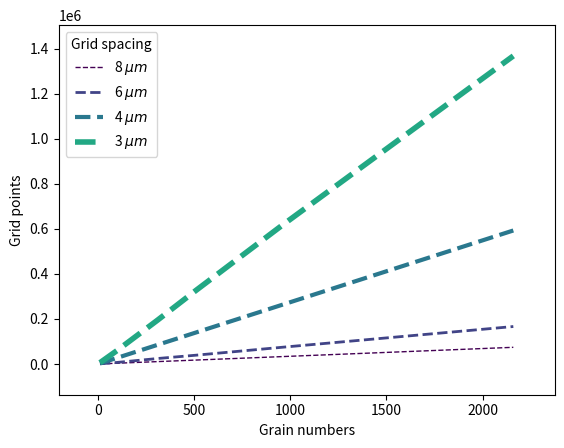

Reproduce this figure in Python.
import os
import pandas as pd
import numpy as np
import matplotlib.pyplot as plt
import matplotlib.collections as matcoll
from scipy import stats

def createDirectory(dir:str):
    if not os.path.exists(dir):
        os.makedirs(dir)

def plotData(data, output_path, cmap='viridis', cmap_adjust=2):
    legends = [f'{x} $\\mu m$' for x in data.keys()]
    gradient = np.linspace(0,1,len(data)+cmap_adjust)
    colors = plt.cm.get_cmap(cmap)(gradient)
    plt.figure()
    for _id,key in enumerate(data.keys()):
        line_width = 1 * _id+1
        # x_values = [f'{x[0]}' for x in data.get(key)]
        x_values = [x[0] for x in data.get(key)]
        # y_values = [(y[1]**3)/1e5 for y in data.get(key)]
        y_values = [(y[1]**3) for y in data.get(key)]
        plt.plot(x_values, y_values, linestyle='--', color=colors[_id], linewidth=line_width) # , marker='.', linestyle='none'

    # plt.ylabel('Grid points ($\\times 10^{5}$)')
    plt.ylabel('Grid points')
    plt.legend(legends, title="Grid spacing")
    plt.xlabel('Grain numbers')
    # plt.xscale('log')
    # plt.yscale('log')
    plt.margins(0.1)
    plt.savefig(output_path, bbox_inches='tight')

data = {
    "8": [
        [10,7],
        [98,15],
        [310,22],
        [512,26],
        [955,32],
        [2160,42],
    ],
    "6": [
        [10,9],
        [98,19],
        [310,29],
        [512,34],
        [955,42],
        [2160,55],
    ],
    "4": [
        [10,14],
        [98,30],
        [310,44],
        [512,52],
        [955,64],
        [2160,84],
    ],
    "3": [
        [10,18],
        [98,39],
        [310,58],
        [512,69],
        [955,85],
        [2160,111],
    ]
}

output_base = 'plots/rve_point_plots'
createDirectory(output_base)
# plotData(data, f'{output_base}/plot2_xlog.png')
plotData(data, f'{output_base}/plot2.png')